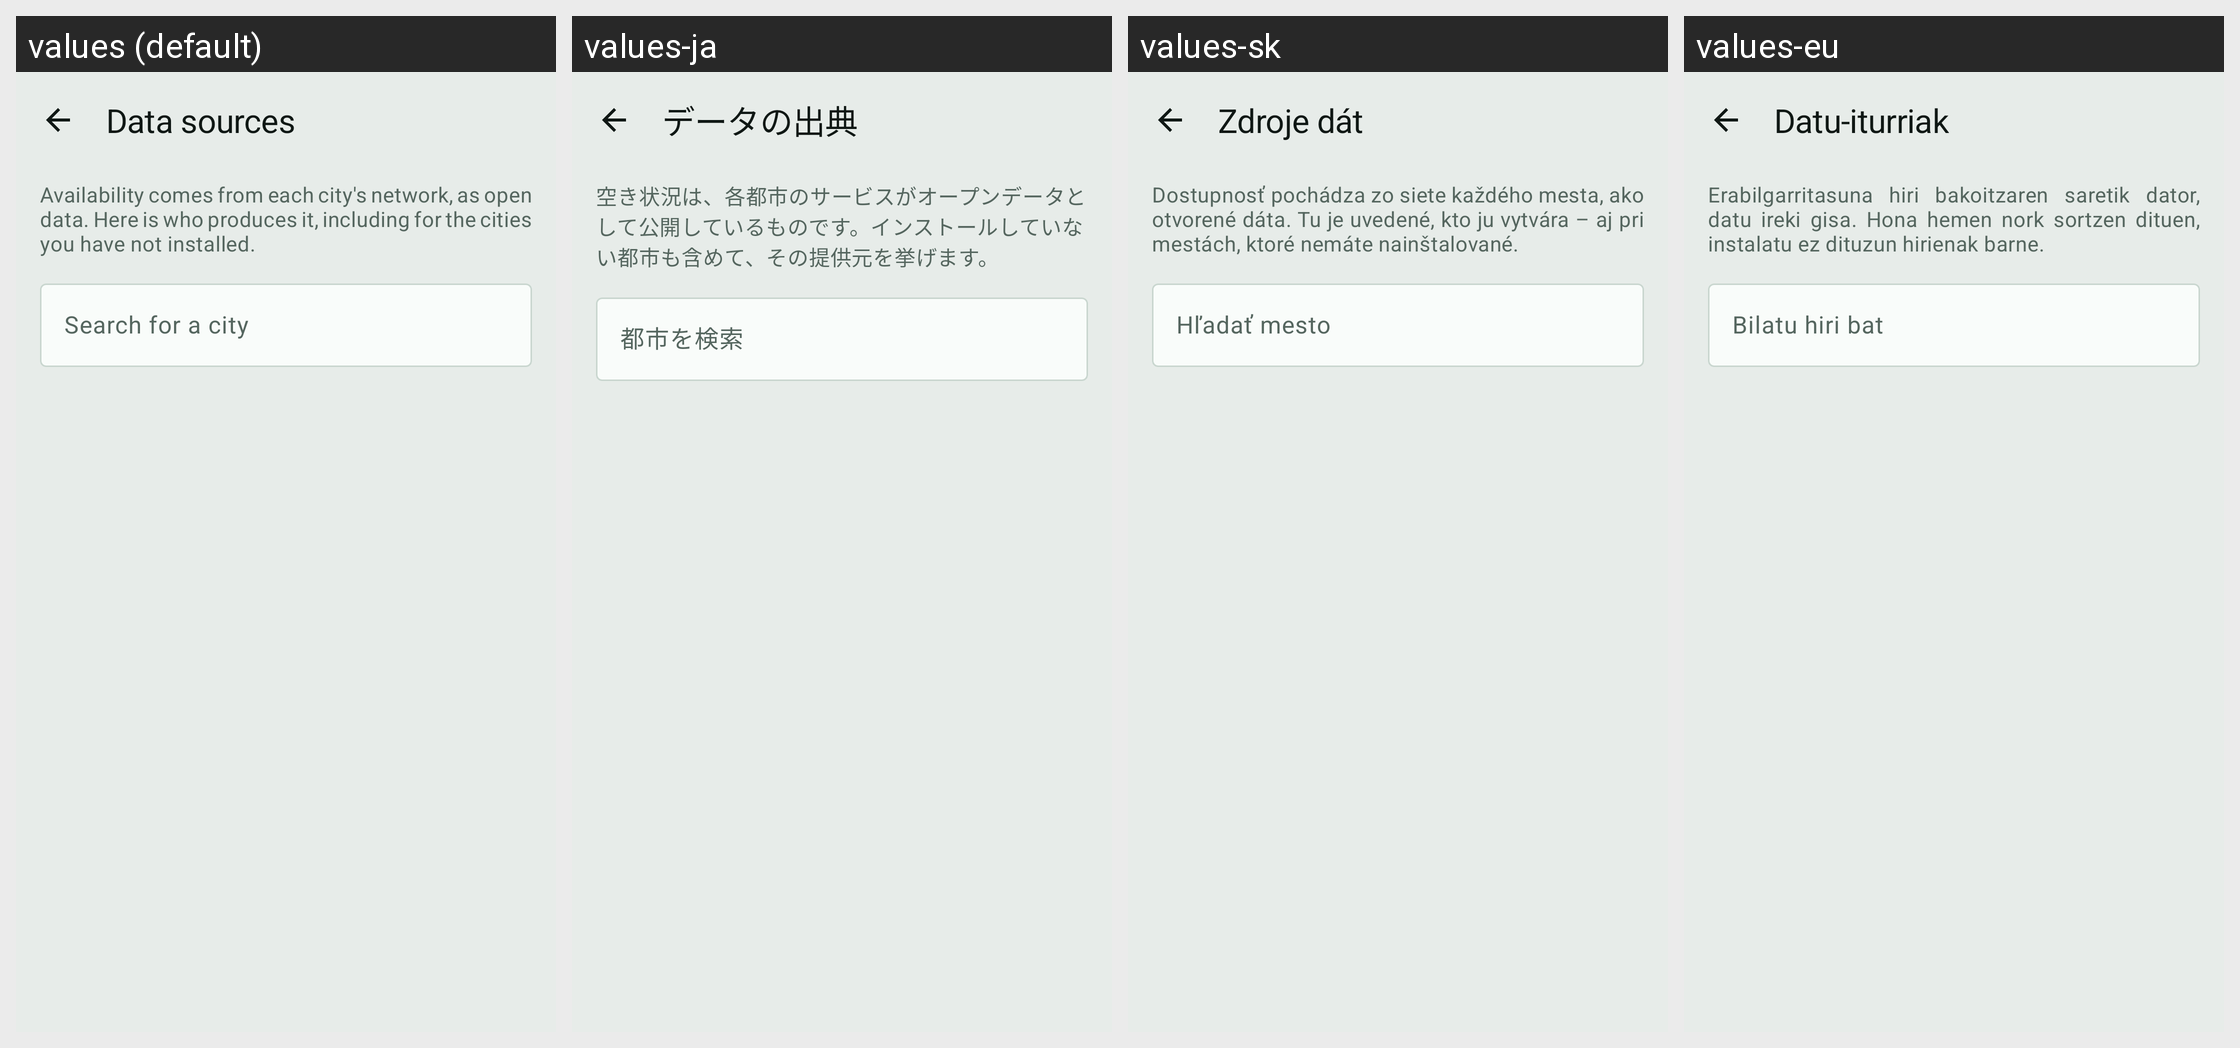

Strings drawn on this Android screen and how each of the app's shown locales translates them:
Android screen res/layout/fragment_data_sources.xml rendered under 4 locales, left to right: values (default), values-ja, values-sk, values-eu. Device: Nexus 5 (rendered at 1080×1920; each locale shown at half size, 540×960, under a caption strip naming it); theme Theme.RoueLibre.
Other locales in the repository, not shown: values-ar, values-bs, values-ca, values-cs, values-da, values-de, values-el, values-en, values-es, values-fi, values-fr, values-gl, values-hr, values-hu, values-it, values-lt, values-lv, values-nb, values-nl, values-pl, values-pt, values-ro, values-sl, values-sq, values-sr, values-sv, values-tr, values-zh.
Strings drawn on this screen, with the default value and each locale's value (text and hints the layout hard-codes, and strings that could not be matched under every locale, appear in the picture but are not listed):

sources_title
  values: Data sources
  values-ja: データの出典
  values-sk: Zdroje dát
  values-eu: Datu-iturriak

sources_intro
  values: Availability comes from each city's network, as open data. Here is who produces it, including for the cities you have not installed.
  values-ja: 空き状況は、各都市のサービスがオープンデータとして公開しているものです。インストールしていない都市も含めて、その提供元を挙げます。
  values-sk: Dostupnosť pochádza zo siete každého mesta, ako otvorené dáta. Tu je uvedené, kto ju vytvára – aj pri mestách, ktoré nemáte nainštalované.
  values-eu: Erabilgarritasuna hiri bakoitzaren saretik dator, datu ireki gisa. Hona hemen nork sortzen dituen, instalatu ez dituzun hirienak barne.

city_search_hint
  values: Search for a city
  values-ja: 都市を検索
  values-sk: Hľadať mesto
  values-eu: Bilatu hiri bat
